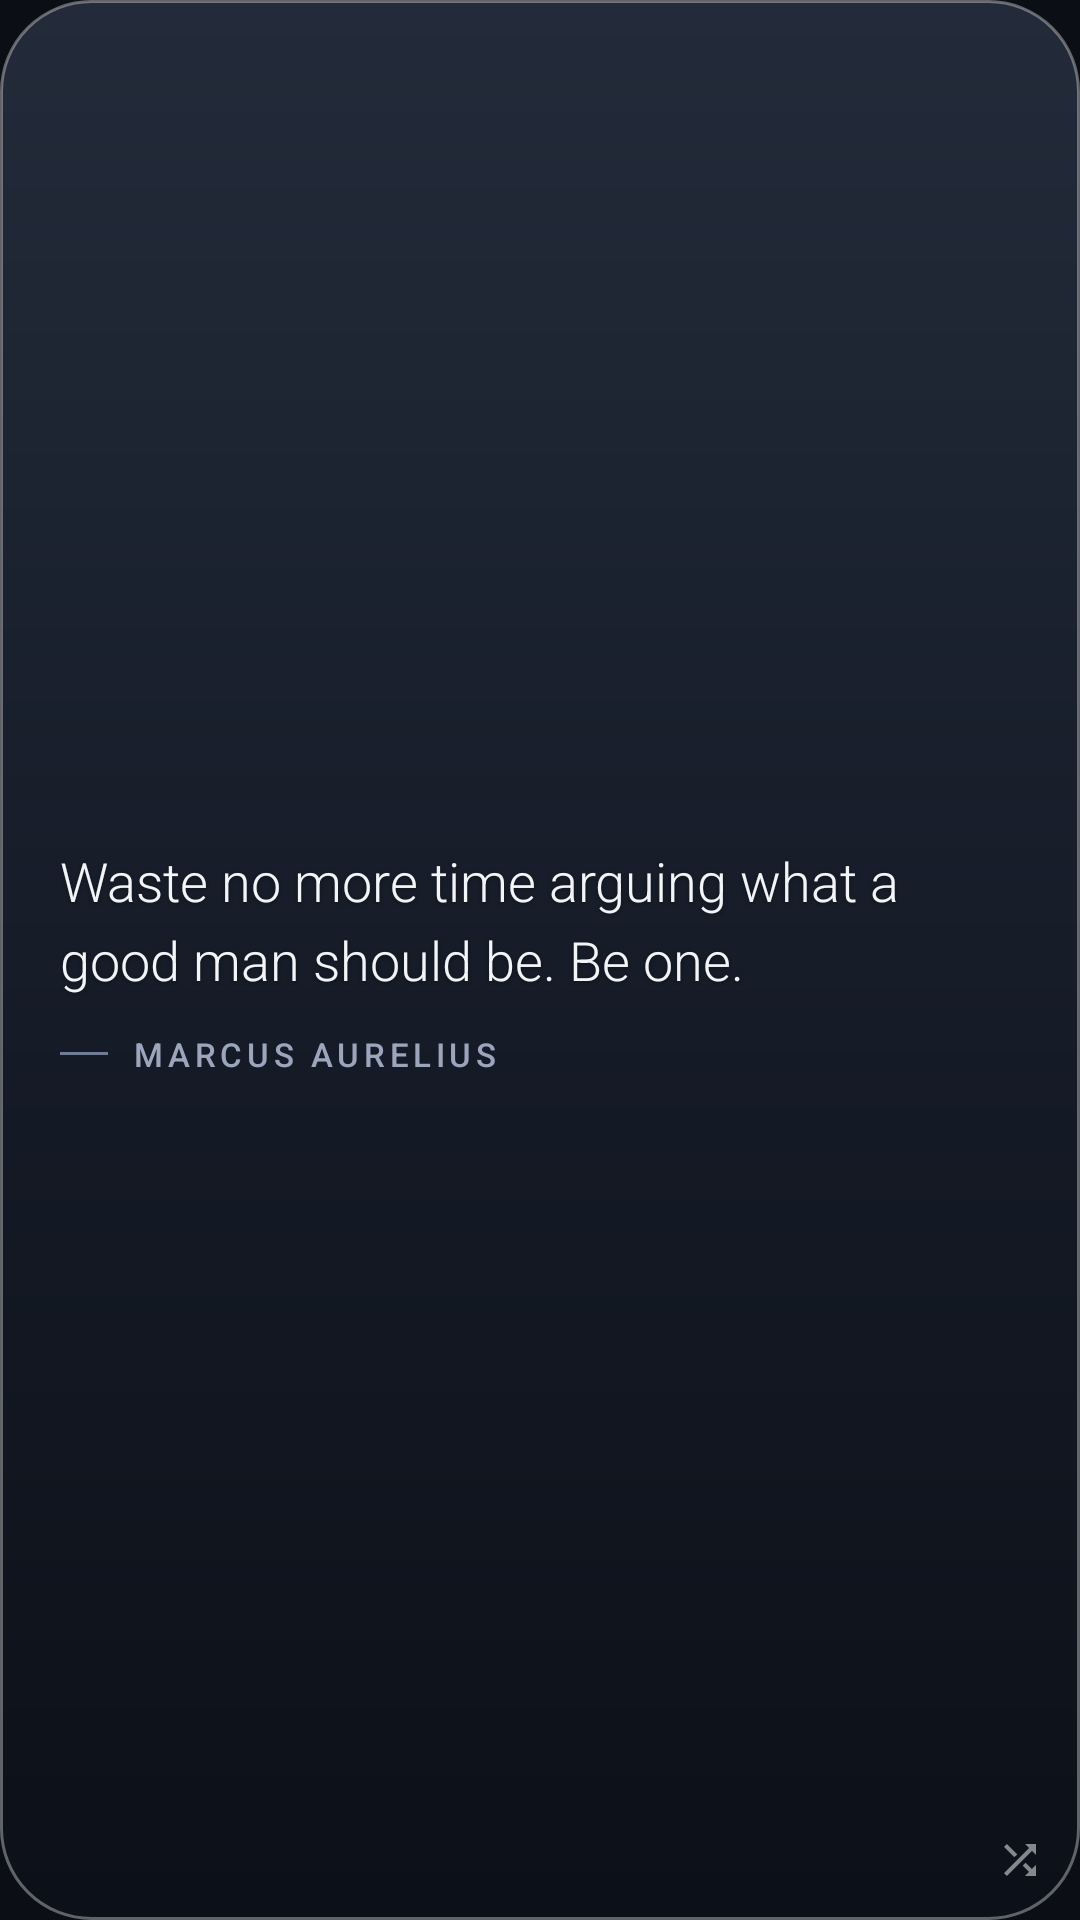

Android layout source for this screen:
<!-- AndroidManifest.xml: application theme Theme.TodaysQuote -->
<!-- res/layout/widget_quote_sans.xml -->
<?xml version="1.0" encoding="utf-8"?>
<FrameLayout xmlns:android="http://schemas.android.com/apk/res/android"
    android:id="@+id/widget_root"
    android:layout_width="match_parent"
    android:layout_height="match_parent">

    <ImageView
        android:id="@+id/widget_bg"
        android:layout_width="match_parent"
        android:layout_height="match_parent"
        android:scaleType="fitXY"
        android:src="@drawable/widget_bg_dark_glass"
        android:importantForAccessibility="no" />

    <LinearLayout
        android:id="@+id/widget_content"
        android:layout_width="match_parent"
        android:layout_height="match_parent"
        android:orientation="vertical"
        android:gravity="center_vertical"
        android:paddingStart="20dp"
        android:paddingEnd="20dp"
        android:paddingTop="16dp"
        android:paddingBottom="16dp">

        <TextView
            android:id="@+id/widget_quote"
            android:layout_width="match_parent"
            android:layout_height="wrap_content"
            android:fontFamily="sans-serif-light"
            android:lineSpacingMultiplier="1.22"
            android:maxLines="12"
            android:ellipsize="end"
            android:textColor="#FFF2F4F8"
            android:shadowColor="#59000000"
            android:shadowDx="0"
            android:shadowDy="1"
            android:shadowRadius="3"
            android:textSize="18sp"
            android:text="@string/widget_sample_quote" />

        <LinearLayout
            android:id="@+id/widget_author_row"
            android:layout_width="wrap_content"
            android:layout_height="wrap_content"
            android:orientation="horizontal"
            android:gravity="center_vertical"
            android:layout_marginTop="12dp">

            
            <ImageView
                android:id="@+id/widget_accent"
                android:layout_width="16dp"
                android:layout_height="1dp"
                android:layout_marginEnd="8dp"
                android:importantForAccessibility="no"
                android:background="#FF6E7C96" />

            <TextView
                android:id="@+id/widget_author"
                android:layout_width="wrap_content"
                android:layout_height="wrap_content"
                android:fontFamily="sans-serif-medium"
                android:letterSpacing="0.14"
                android:maxLines="1"
                android:ellipsize="end"
                android:textColor="#FF9BA6BC"
                android:textSize="11sp"
                android:text="@string/widget_sample_author" />
        </LinearLayout>
    </LinearLayout>

    <ImageView
        android:id="@+id/widget_shuffle"
        android:layout_width="16dp"
        android:layout_height="16dp"
        android:layout_gravity="bottom|end"
        android:layout_marginEnd="12dp"
        android:layout_marginBottom="12dp"
        android:alpha="0.5"
        android:src="@drawable/ic_shuffle"
        android:contentDescription="@string/shuffle" />
</FrameLayout>
<!-- resources referenced by this layout -->
<resources>
  <!-- drawable ic_shuffle (drawable) -->
  <?xml version="1.0" encoding="utf-8"?>
  <vector xmlns:android="http://schemas.android.com/apk/res/android"
      android:width="24dp" android:height="24dp"
      android:viewportWidth="24" android:viewportHeight="24"
      android:tint="#FFFFFF">
      <path android:fillColor="#FFFFFFFF"
          android:pathData="M10.59,9.17L5.41,4 4,5.41l5.17,5.17 1.42,-1.41zM14.5,4l2.04,2.04L4,18.59 5.41,20 17.96,7.46 20,9.5V4h-5.5zM14.83,13.41l-1.41,1.41 3.13,3.13L14.5,20H20v-5.5l-2.04,2.04 -3.13,-3.13z" />
  </vector>
  <!-- drawable widget_bg_dark_glass (drawable) -->
  <?xml version="1.0" encoding="utf-8"?>
  <shape xmlns:android="http://schemas.android.com/apk/res/android"
      android:shape="rectangle">
      <gradient
          android:type="linear"
          android:angle="270"
          android:startColor="#FF232B3A"
          android:centerColor="#FF161C28"
          android:endColor="#FF0C1018" />
      <stroke android:width="1dp" android:color="#59FFFFFF" />
      <corners android:radius="30dp" />
  </shape>
  <string name="shuffle">Show another quote</string>
  <string name="widget_sample_author">MARCUS AURELIUS</string>
  <string name="widget_sample_quote">Waste no more time arguing what a good man should be. Be one.</string>
  <style name="Theme.TodaysQuote" parent="@android:style/Theme.Material.NoActionBar">
          <item name="android:windowBackground">@color/app_bg</item>
          <item name="android:statusBarColor">@android:color/transparent</item>
          <item name="android:navigationBarColor">@android:color/transparent</item>
      </style>
  <color name="app_bg">#FF0B0E14</color>
</resources>
